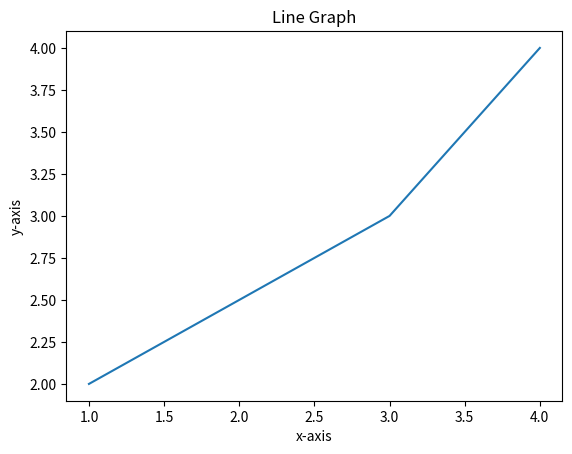

Python code for this plot:

from matplotlib import pyplot as plt
x=[1,3,4]
y=[2,3,4]
plt.plot(x,y)
plt.xlabel("x-axis")
plt.ylabel("y-axis")
plt.title('Line Graph')

plt.show()






